The GitHub repository fauzanaqil/combination-deep-transfer-learning contains a labelled image folder "dataset-glomeruli" with 3 categories: focal, normal, sclerosed. Examples follow, each with its label.

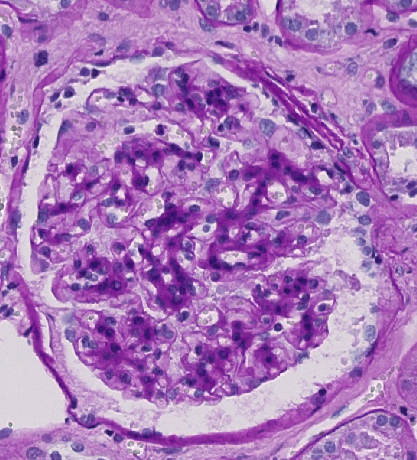
Label: sclerosed

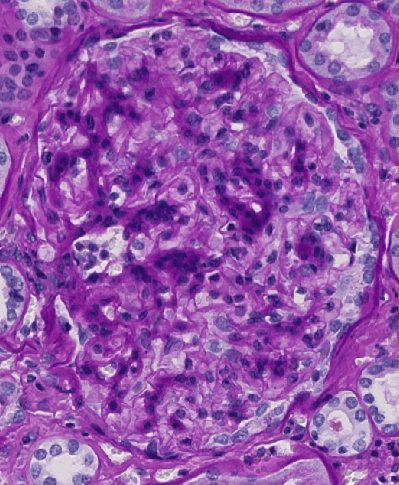
Label: sclerosed

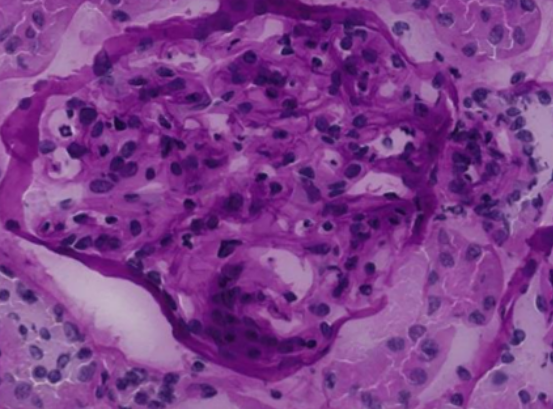
Label: normal

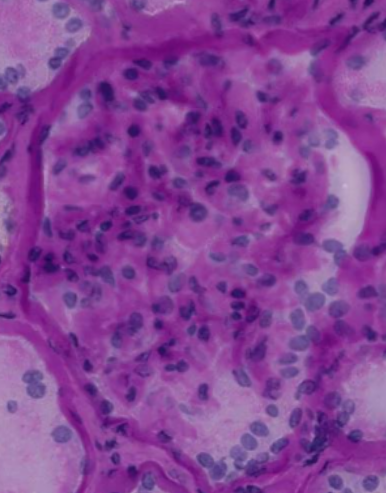
Label: focal

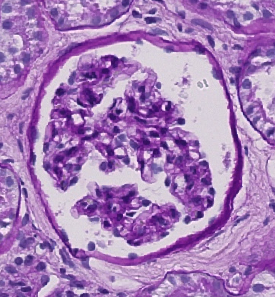
Label: focal

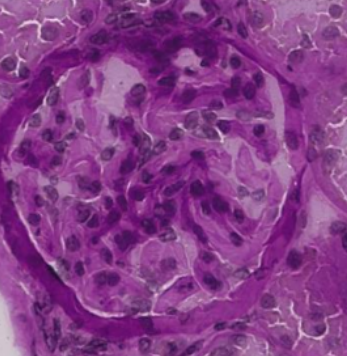
Label: normal
